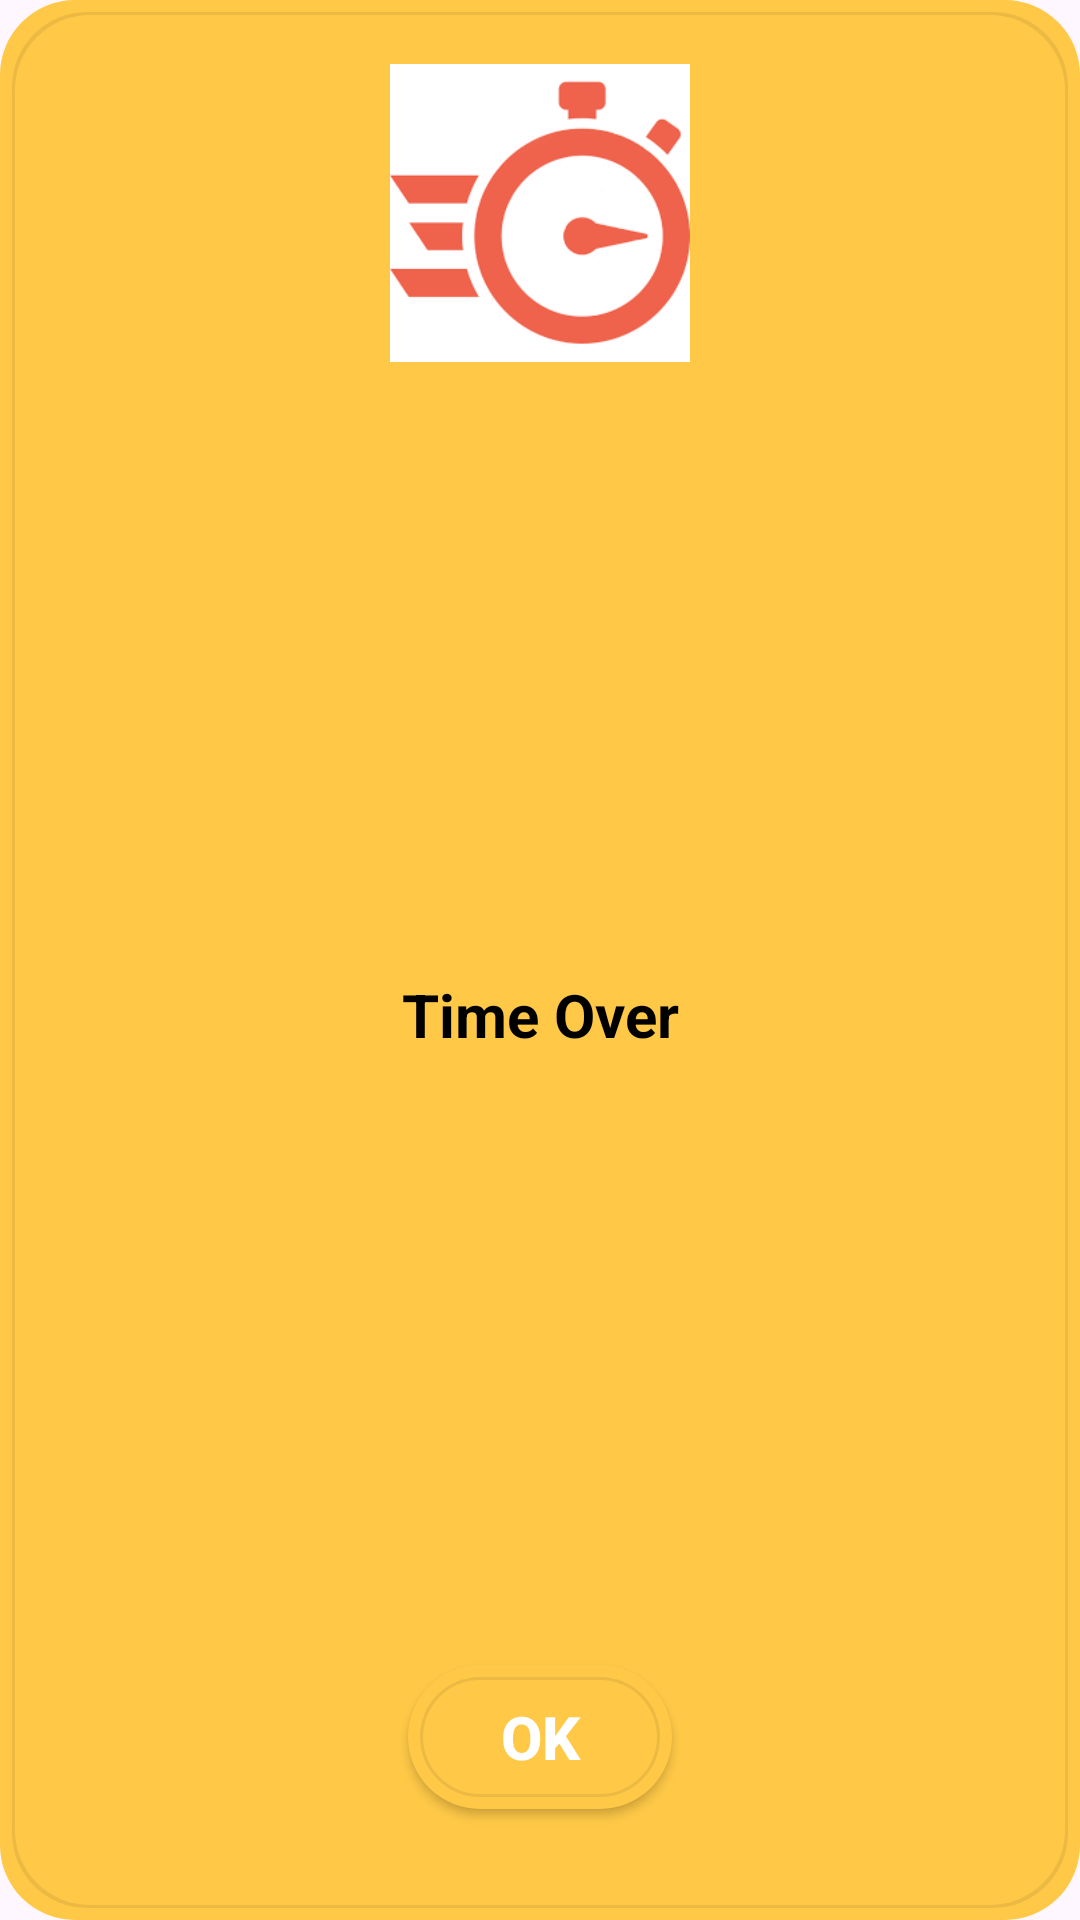

Reconstruct the res/layout file that produces this screen, plus the resources it refers to.
<!-- AndroidManifest.xml: application theme Theme.Exm1 -->
<!-- res/layout/time_over.xml -->
<?xml version="1.0" encoding="utf-8"?>
<androidx.constraintlayout.widget.ConstraintLayout xmlns:android="http://schemas.android.com/apk/res/android"
    xmlns:app="http://schemas.android.com/apk/res-auto"
    android:layout_width="match_parent"
    android:layout_height="wrap_content"
    android:layout_marginLeft="22dp"
    android:layout_marginRight="22dp"
    android:background="@drawable/button_bg"
    android:orientation="vertical">
    <ImageView
        android:id="@+id/imageView5"
        android:layout_width="100dp"
        android:layout_height="100dp"
        android:layout_marginTop="16dp"
        android:src="@drawable/timeover"
        app:layout_constraintEnd_toEndOf="parent"
        app:layout_constraintStart_toStartOf="parent"
        app:layout_constraintTop_toTopOf="parent" />
    <TextView
        android:id="@+id/textView"
        android:layout_width="match_parent"
        android:layout_height="wrap_content"
        android:layout_marginTop="50dp"
        android:layout_marginBottom="50dp"
        android:text="Time Over"
        android:textAlignment="center"
        android:textColor="@android:color/black"
        android:textSize="20sp"
        android:textStyle="bold"
        app:layout_constraintBottom_toTopOf="@+id/timeOver_ok"
        app:layout_constraintEnd_toEndOf="parent"
        app:layout_constraintStart_toStartOf="parent"
        app:layout_constraintTop_toBottomOf="@+id/imageView5" />
    <Button
        android:id="@+id/timeOver_ok"
        android:layout_width="wrap_content"
        android:layout_height="wrap_content"
        android:layout_gravity="center"
        android:layout_marginBottom="32dp"
        android:background="@drawable/button_bg"
        android:text="Ok"
        android:textColor="@android:color/white"
        android:textSize="20sp"
        android:textStyle="bold"
        app:layout_constraintBottom_toBottomOf="parent"
        app:layout_constraintEnd_toEndOf="parent"
        app:layout_constraintStart_toStartOf="parent" />
</androidx.constraintlayout.widget.ConstraintLayout>
<!-- resources referenced by this layout -->
<resources>
  <!-- drawable button_bg (drawable) -->
  <?xml version="1.0" encoding="utf-8"?>
  <layer-list xmlns:android="http://schemas.android.com/apk/res/android">
  
      
      <item>
          <shape>
              <padding
                  android:bottom="1dp"
                  android:left="1dp"
                  android:right="1dp"
                  android:top="1dp" />
  
              <solid android:color="@color/color_scoller" />
  
              <corners android:radius="25dp" />
          </shape>
      </item>
      <item>
          <shape>
              <padding
                  android:bottom="1dp"
                  android:left="1dp"
                  android:right="1dp"
                  android:top="1dp" />
  
              <solid android:color="@color/color_scoller" />
  
              <corners android:radius="25dp" />
          </shape>
      </item>
      <item>
          <shape>
              <padding
                  android:bottom="1dp"
                  android:left="1dp"
                  android:right="1dp"
                  android:top="1dp" />
  
              <solid android:color="@color/color_scoller" />
  
              <corners android:radius="25dp" />
          </shape>
      </item>
      <item>
          <shape>
              <padding
                  android:bottom="1dp"
                  android:left="1dp"
                  android:right="1dp"
                  android:top="1dp" />
  
              <solid android:color="@color/color_scoller" />
  
              <corners android:radius="25dp" />
          </shape>
      </item>
      <item>
          <shape>
              <padding
                  android:bottom="1dp"
                  android:left="1dp"
                  android:right="1dp"
                  android:top="1dp" />
  
              <solid android:color="#1416171d" />
  
              <corners android:radius="25dp" />
          </shape>
      </item>
  
      
      <item>
          <shape>
              <solid android:color="@color/color_scoller" />
              <corners android:radius="25dp" />
          </shape>
      </item>
  
  </layer-list>
  <!-- drawable timeover: png bitmap (drawable, 4958 bytes) -->
  <style name="Theme.Exm1" parent="Base.Theme.Exm1" />
  <color name="color_scoller">#FFC947</color>
  <style name="Base.Theme.Exm1" parent="Theme.Material3.DayNight.NoActionBar">
          
          <item name="colorPrimary">@color/bluee</item>
          <item name="colorPrimaryVariant">@color/bluee</item>
          <item name="colorOnPrimary">@color/white</item>
          <item name="colorSecondary">@color/white</item>
          <item name="colorSecondaryVariant">@color/white</item>
          <item name="colorOnSecondary">@color/white</item>
          <item name="android:statusBarColor"> @color/bluee</item>
          <item name="android:windowLightStatusBar">false</item>
  
          
      </style>
  <color name="bluee">#035AA6</color>
  <color name="white">#FFFFFFFF</color>
</resources>
